Photos from the image-classification dataset "Data" in the GitHub repository pradoomvarma/Satellite-Image-Denoising. Its 2 classes are: clean, noisy.

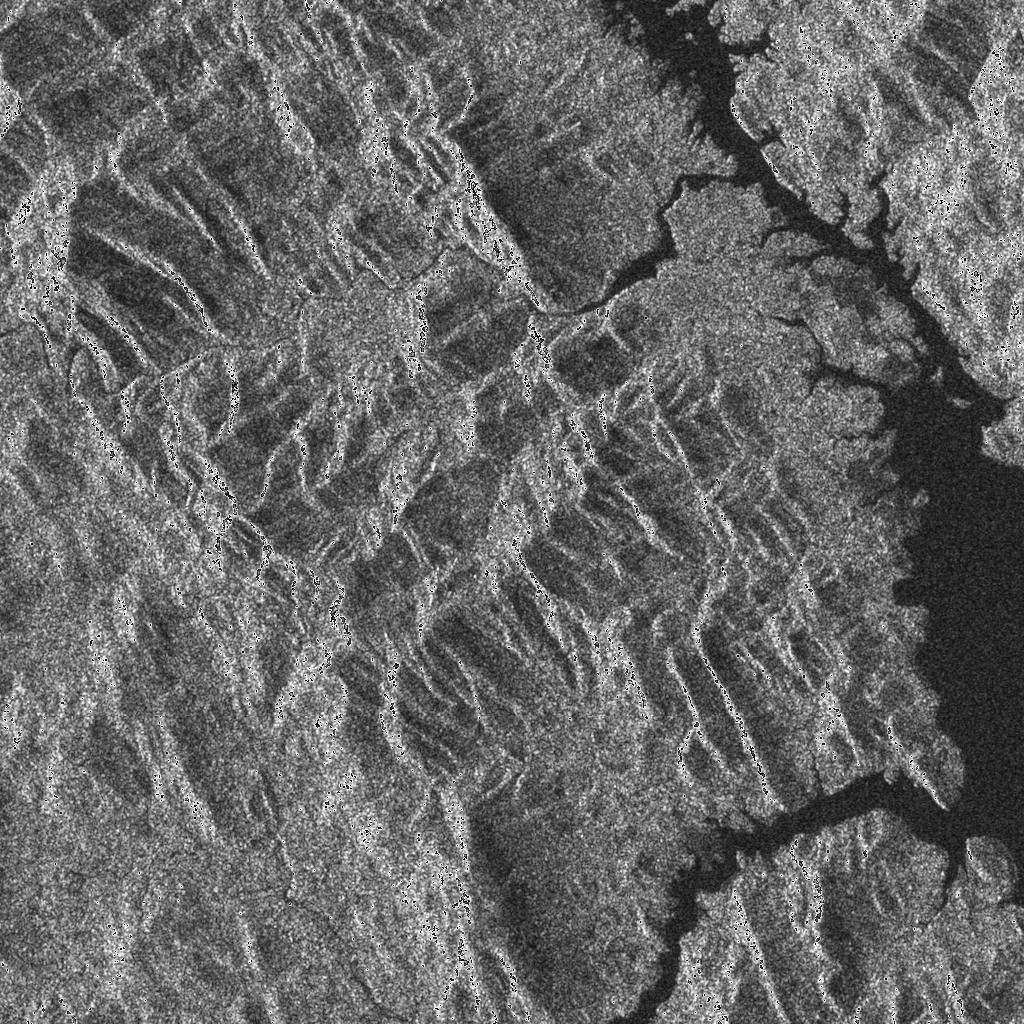
Label: clean

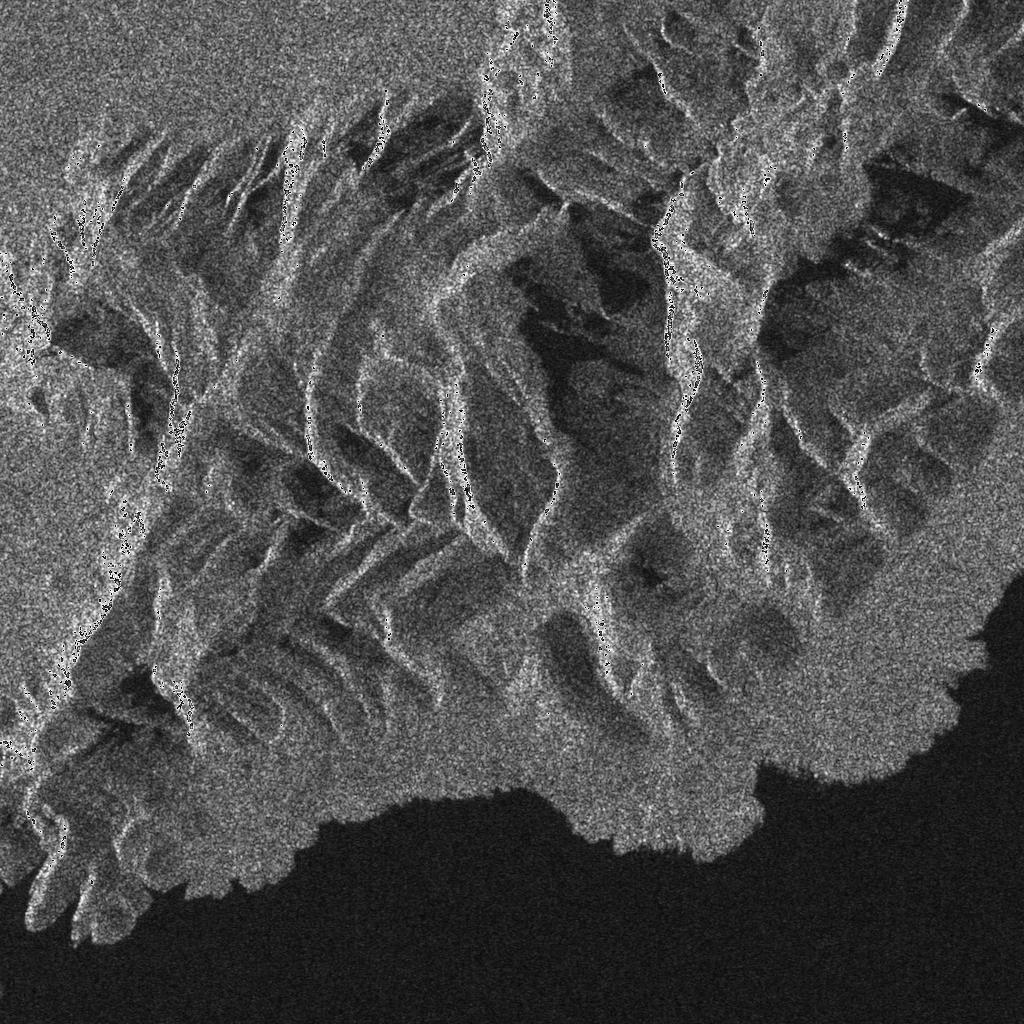
Label: clean

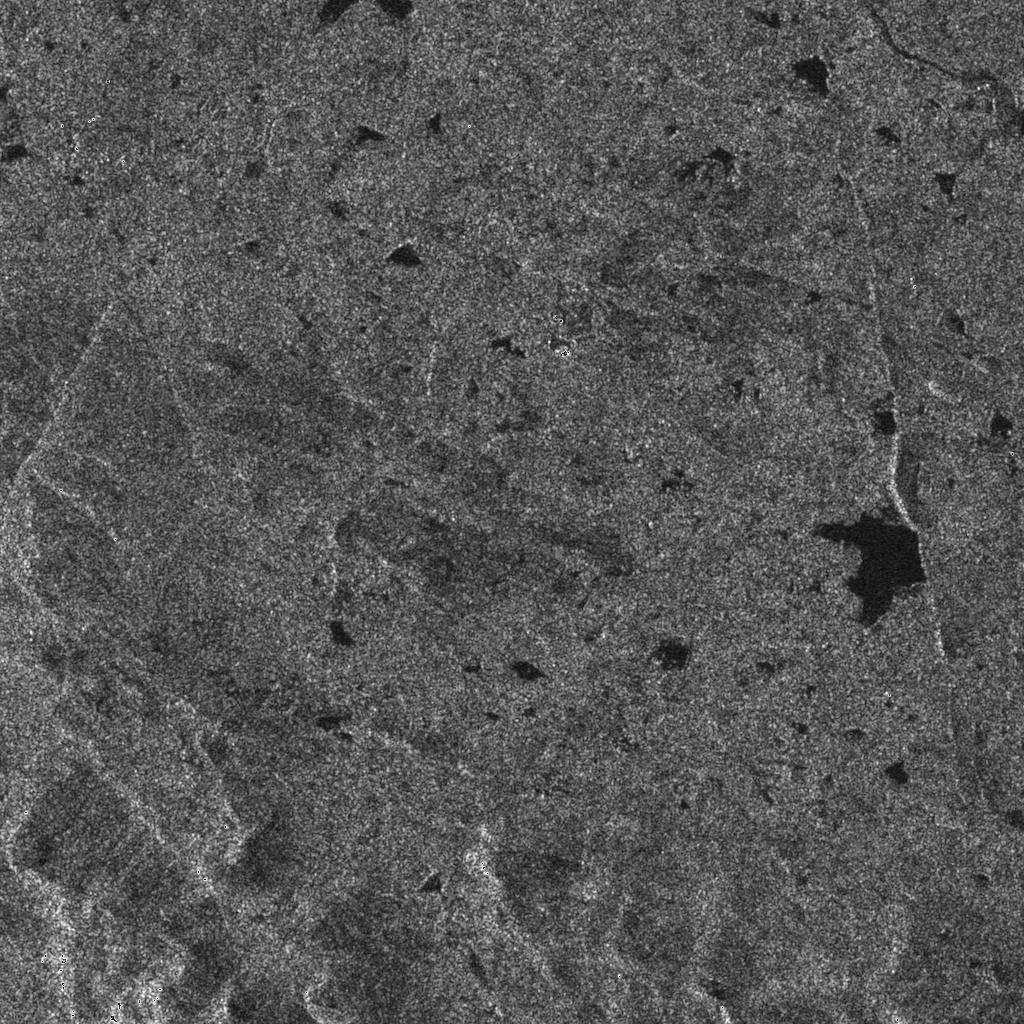
Label: clean

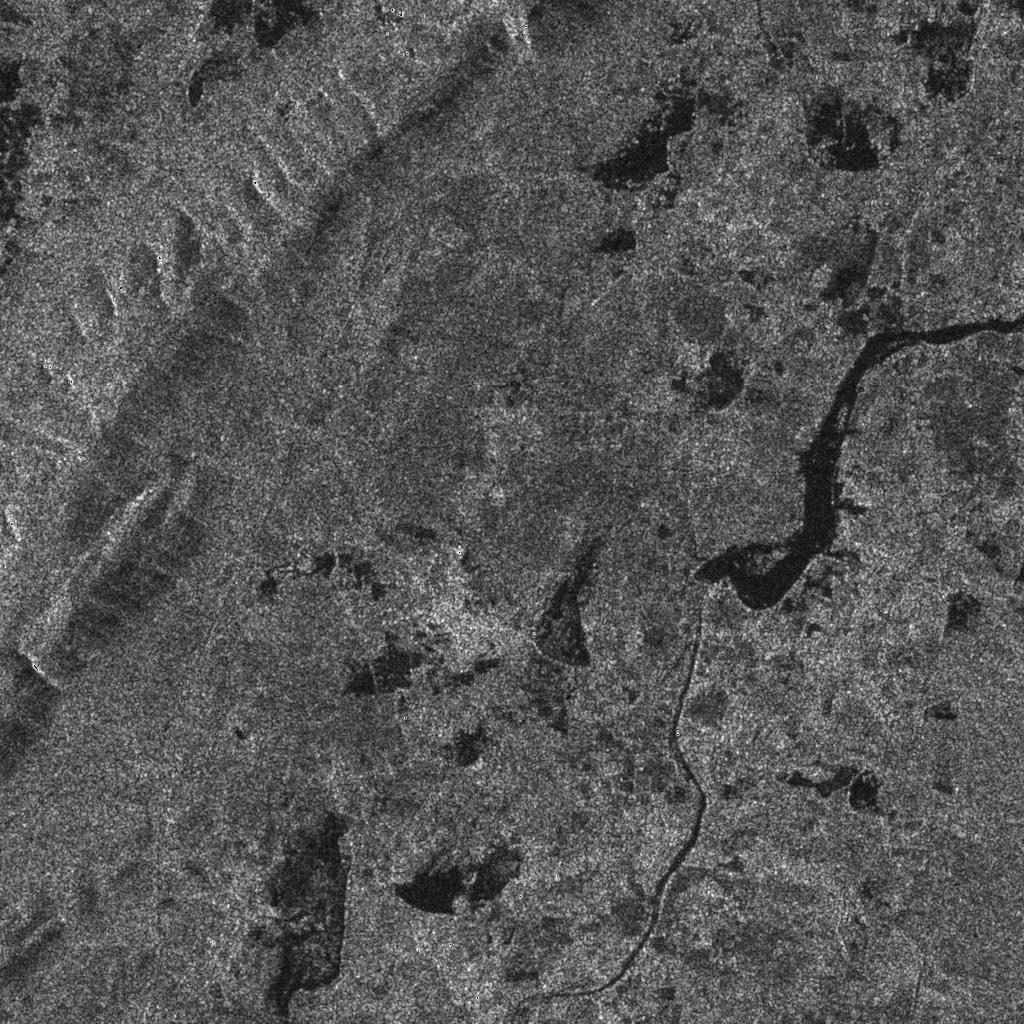
Label: clean

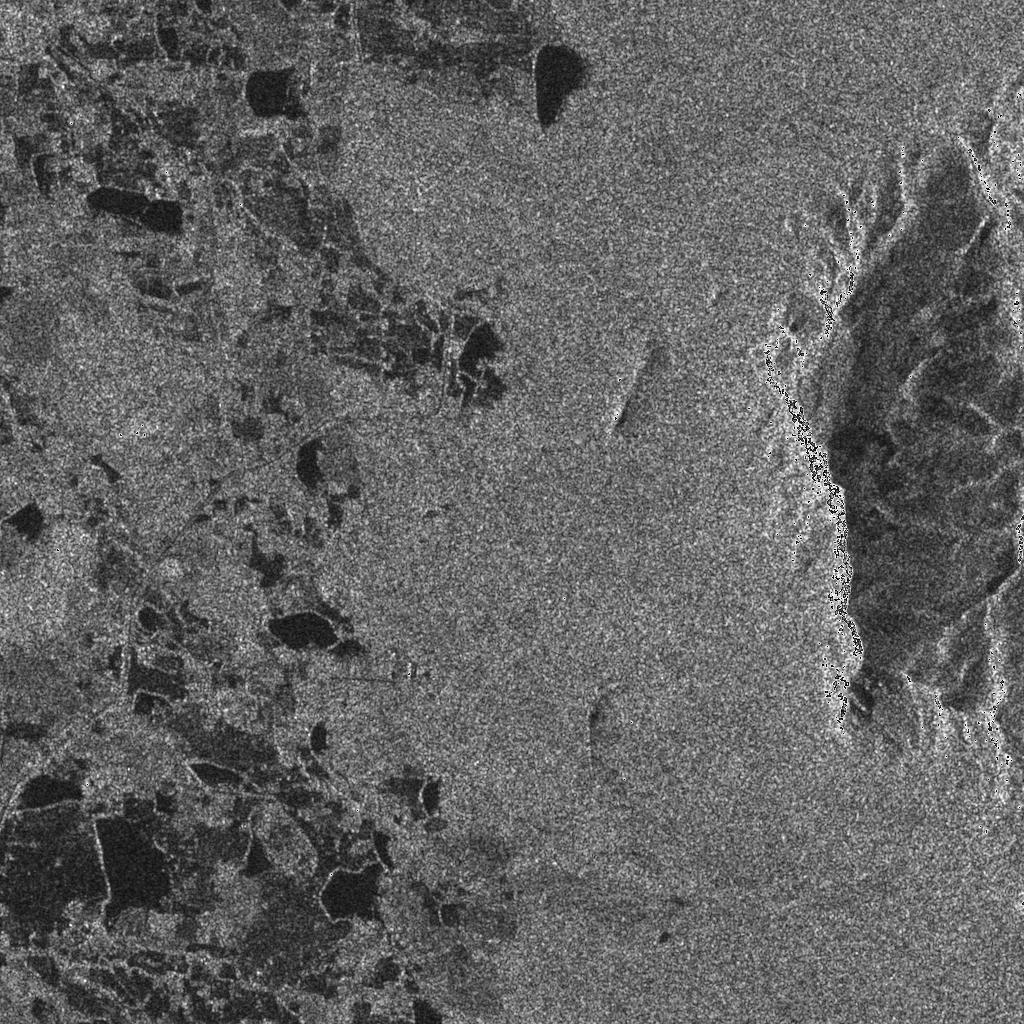
Label: clean

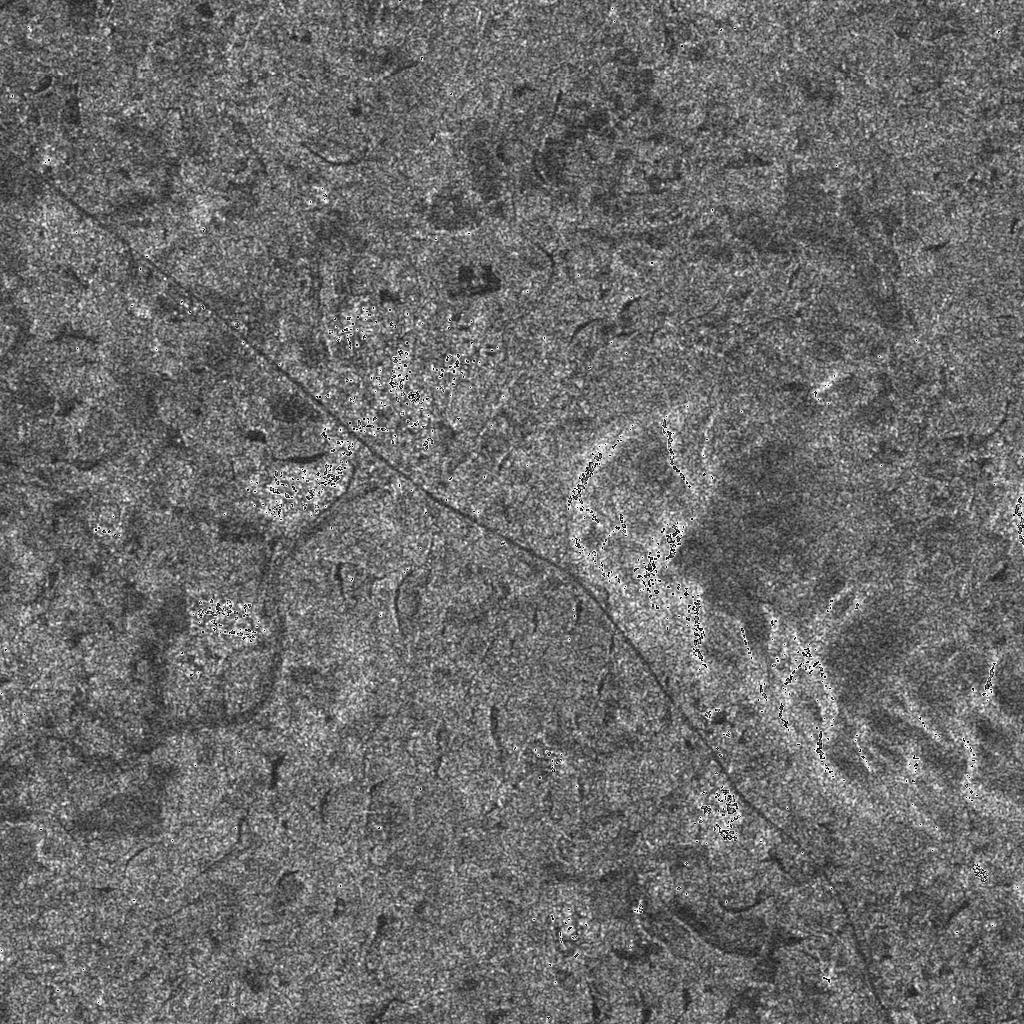
Label: clean
